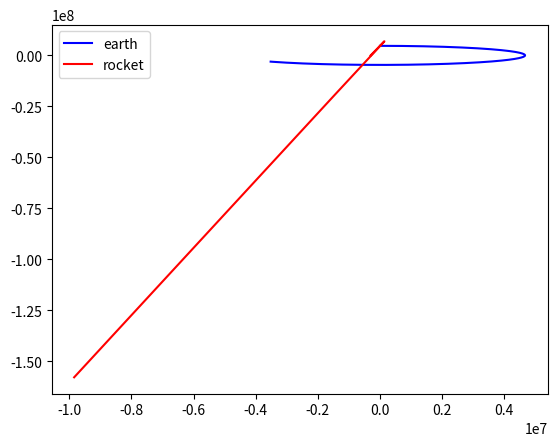

Recreate this plot in Python.
import numpy as np
import matplotlib.pyplot as plt

#inputs
m_m = 7.348*1e22               #Mass of Moon
m_e = 5.972*1e24            #Mass of Earth
r_e = 4670*1e3                       #Radius of Earth to C.O.M. in km
r_m = 379728*1e3                 #Radius of Moon to C.O.M.
i_r_pos = np.array([-300000,0])            #Initial position of rocket
i_r_vel = np.array([0,0])            #Initial velocity of rocket
G = 6.67*1e-11                   #Gravitational constant
a = 500             #Time step 
phi = 3           #phase

#create arrays
N = 3000         #number of iterations
s = (N,2)
s2 = (N+1,2)
m_pos = np.zeros(s)
e_pos = np.zeros(s)
r_pos = np.zeros(s2)
r_vel = np.zeros(s2)
r_acc = np.zeros(s)
r_pos[0] = i_r_pos
r_vel[0] = i_r_vel

#compute T
T = 2*np.pi*np.sqrt(((r_e+r_m)**3)/(G*(m_e+m_m)))


for i in range(0,N):
    theta = (2*np.pi*(i*a))/T
    e_pos[i] = np.array([r_e*np.sin(theta), r_e*np.cos(theta)])
    m_pos[i] = np.array([r_m*np.sin(theta+phi), r_m*np.cos(theta+phi)])
    de_x = r_pos[i][0]-e_pos[i][0]
    dm_x = r_pos[i][0]-m_pos[i][0]
    de_y = r_pos[i][1]-e_pos[i][1]
    dm_y = r_pos[i][1]-m_pos[i][1]
    de = np.sqrt((de_x)**2+(r_pos[i][1]-e_pos[i][1])**2)
    dm = np.sqrt((dm_x)**2+(r_pos[i][1]-m_pos[i][1])**2)
    r_acc_x = (-1*G*m_e*(de_x))/(de**3) - ((G*m_m*(de_x))/(de**3))
    r_acc_y = (-1*G*m_e*(de_y))/(de**3) - ((G*m_m*(de_y))/(de**3))
    r_acc[i] = np.array([r_acc_x, r_acc_y])
    r_vel_x = r_vel[i][0] + a*r_acc_x
    r_vel_y = r_vel[i][1] + a*r_acc_y
    r_vel[i+1] = np.array([r_vel_x, r_vel_y])
    r_pos_x = r_pos[i][0]+a*r_vel_x+(((a**2)/2)*r_acc_x)
    r_pos_y = r_pos[i][1]+a*r_vel_y+(((a**2)/2)*r_acc_y)
    r_pos[i+1] = [r_pos_x, r_pos_y]
    
plt.plot(e_pos[:,0], e_pos[:,1], color='blue', label='earth')
plt.plot(r_pos[:12,0], r_pos[:12,1], color='red', label='rocket')
plt.legend()
plt.show()



    

